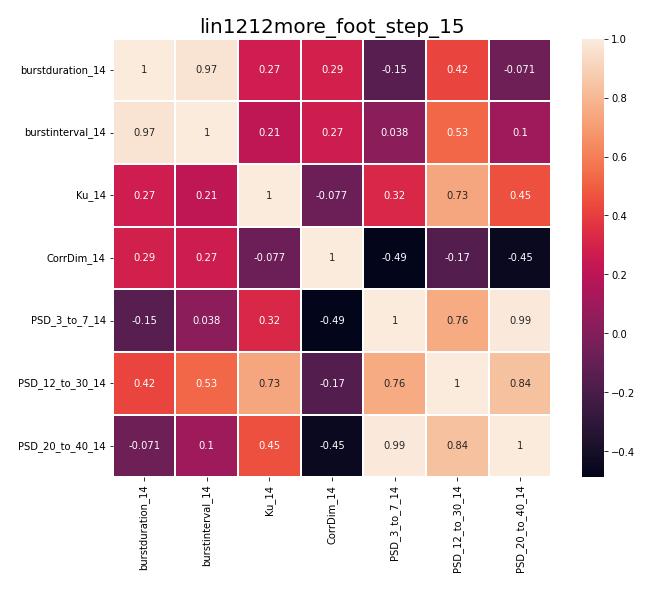

Values plotted in this chart, from the file beside it:
, burstduration_14, burstinterval_14, Ku_14, CorrDim_14, PSD_3_to_7_14, PSD_12_to_30_14, PSD_20_to_40_14
burstduration_14, 1.0, 0.9697, 0.2694, 0.2872, -0.1507, 0.4225, -0.07084
burstinterval_14, 0.9697, 1.0, 0.2117, 0.2664, 0.03783, 0.5253, 0.1003
Ku_14, 0.2694, 0.2117, 1.0, -0.07686, 0.3217, 0.7333, 0.4537
CorrDim_14, 0.2872, 0.2664, -0.07686, 1.0, -0.488, -0.1664, -0.4523
PSD_3_to_7_14, -0.1507, 0.03783, 0.3217, -0.488, 1.0, 0.7555, 0.9891
PSD_12_to_30_14, 0.4225, 0.5253, 0.7333, -0.1664, 0.7555, 1.0, 0.8353
PSD_20_to_40_14, -0.07084, 0.1003, 0.4537, -0.4523, 0.9891, 0.8353, 1.0
